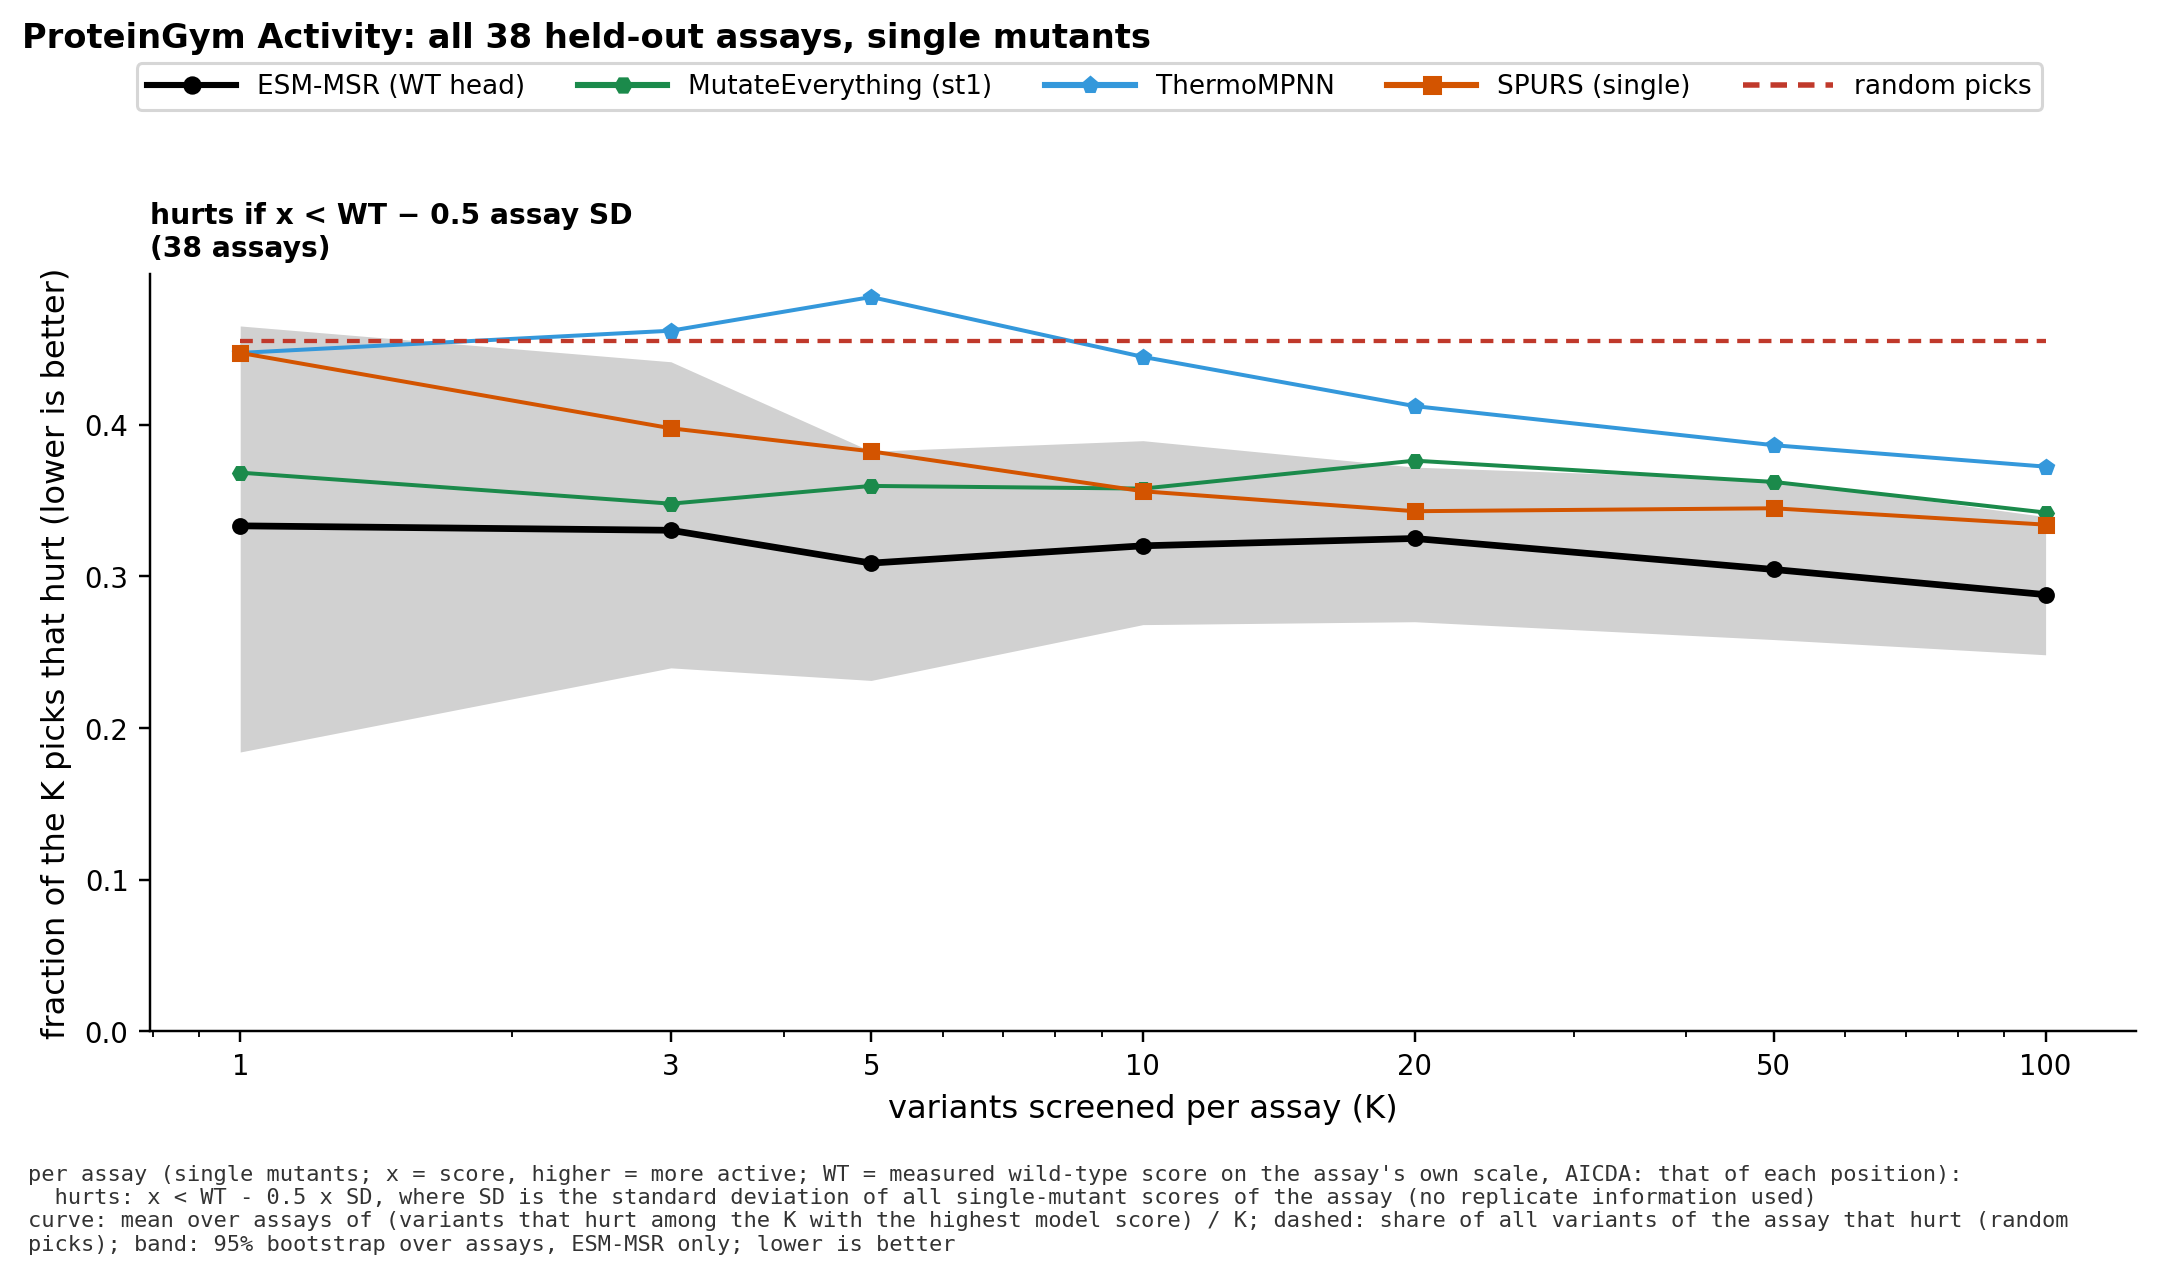

The file beside this chart, header and first rows:
dataset, family, key, K, metric, value, lo, hi, n_proteins, definition, n_assays
pg, msr, msrp0:wt, 1, hit_rate, 0.3333, 0.1842, 0.4651, 38, sd, 38
pg, msr, msrp0:wt, 1, p_recover, 0.3333, 0.1842, 0.4651, 38, sd, 38
pg, msr, msrp0:wt, 1, best, 0.5755, 0.0916, 1.207, 38, sd, 38
pg, msr, msrp0:wt, 1, oracle, 4.138, 3.598, 4.767, 38, sd, 38
pg, msr, msrp0:wt, 1, oracle_hit, 1, 1, 1, 38, sd, 38
pg, msr, msrp0:wt, 1, oracle_rec, 1, 1, 1, 38, sd, 38
pg, msr, msrp0:wt, 1, rand_best, 0.7675, 0.5492, 1.17, 38, sd, 38
pg, msr, msrp0:wt, 1, rand_rec, 0.4555, 0.4017, 0.5091, 38, sd, 38
pg, msr, msrp0:wt, 1, rand_hit, 0.4555, 0.4017, 0.5091, 38, sd, 38
pg, msr, msrp0:wt, 1, gain, 0.8036, 0.3740, 1.41, 38, sd, 38
pg, msr, msrp0:wt, 1, oracle_gain, 4.138, 3.598, 4.767, 38, sd, 38
pg, msr, msrp0:wt, 1, rand_gain, 0.8949, 0.7064, 1.288, 38, sd, 38
pg, msr, msrp0:wt, 3, hit_rate, 0.3304, 0.2397, 0.4415, 38, sd, 38
pg, msr, msrp0:wt, 3, p_recover, 0.5965, 0.4647, 0.7456, 38, sd, 38
pg, msr, msrp0:wt, 3, best, 1.252, 0.7711, 1.813, 38, sd, 38
pg, msr, msrp0:wt, 3, oracle, 4.138, 3.584, 4.763, 38, sd, 38
pg, msr, msrp0:wt, 3, oracle_hit, 1, 1, 1, 38, sd, 38
pg, msr, msrp0:wt, 3, oracle_rec, 1, 1, 1, 38, sd, 38
pg, msr, msrp0:wt, 3, rand_best, 1.676, 1.373, 2.308, 38, sd, 38
pg, msr, msrp0:wt, 3, rand_rec, 0.7995, 0.7517, 0.8372, 38, sd, 38
pg, msr, msrp0:wt, 3, rand_hit, 0.4555, 0.4016, 0.5074, 38, sd, 38
pg, msr, msrp0:wt, 3, gain, 2.204, 1.294, 3.506, 38, sd, 38
pg, msr, msrp0:wt, 3, oracle_gain, 11.81, 10.31, 13.59, 38, sd, 38
pg, msr, msrp0:wt, 3, rand_gain, 2.685, 2.046, 3.925, 38, sd, 38
pg, msr, msrp0:wt, 5, hit_rate, 0.3088, 0.2314, 0.3825, 38, sd, 38
pg, msr, msrp0:wt, 5, p_recover, 0.7456, 0.5877, 0.8684, 38, sd, 38
pg, msr, msrp0:wt, 5, best, 1.546, 1.116, 2.07, 38, sd, 38
pg, msr, msrp0:wt, 5, oracle, 4.138, 3.691, 4.805, 38, sd, 38
pg, msr, msrp0:wt, 5, oracle_hit, 1, 1, 1, 38, sd, 38
pg, msr, msrp0:wt, 5, oracle_rec, 1, 1, 1, 38, sd, 38
pg, msr, msrp0:wt, 5, rand_best, 2.058, 1.78, 2.705, 38, sd, 38
pg, msr, msrp0:wt, 5, rand_rec, 0.9146, 0.8865, 0.9403, 38, sd, 38
pg, msr, msrp0:wt, 5, rand_hit, 0.4555, 0.4077, 0.5099, 38, sd, 38
pg, msr, msrp0:wt, 5, gain, 3.533, 2.182, 5.779, 38, sd, 38
pg, msr, msrp0:wt, 5, oracle_gain, 19.22, 17.16, 22.25, 38, sd, 38
pg, msr, msrp0:wt, 5, rand_gain, 4.475, 3.552, 6.629, 38, sd, 38
pg, msr, msrp0:wt, 10, hit_rate, 0.3202, 0.2682, 0.3895, 38, sd, 38
pg, msr, msrp0:wt, 10, p_recover, 0.9474, 0.8684, 1, 38, sd, 38
pg, msr, msrp0:wt, 10, best, 1.913, 1.535, 2.432, 38, sd, 38
pg, msr, msrp0:wt, 10, oracle, 4.138, 3.697, 4.802, 38, sd, 38
pg, msr, msrp0:wt, 10, oracle_hit, 1, 1, 1, 38, sd, 38
pg, msr, msrp0:wt, 10, oracle_rec, 1, 1, 1, 38, sd, 38
pg, msr, msrp0:wt, 10, rand_best, 2.487, 2.158, 3.029, 38, sd, 38
pg, msr, msrp0:wt, 10, rand_rec, 0.9858, 0.9774, 0.9937, 38, sd, 38
pg, msr, msrp0:wt, 10, rand_hit, 0.4555, 0.4022, 0.5128, 38, sd, 38
pg, msr, msrp0:wt, 10, gain, 6.777, 4.707, 9.808, 38, sd, 38
pg, msr, msrp0:wt, 10, oracle_gain, 36.77, 33.31, 42.25, 38, sd, 38
pg, msr, msrp0:wt, 10, rand_gain, 8.949, 6.855, 12.4, 38, sd, 38
pg, msr, msrp0:wt, 20, hit_rate, 0.3250, 0.2701, 0.3721, 38, sd, 38
pg, msr, msrp0:wt, 20, p_recover, 0.9737, 0.8947, 1, 38, sd, 38
pg, msr, msrp0:wt, 20, best, 2.23, 1.813, 2.658, 38, sd, 38
pg, msr, msrp0:wt, 20, oracle, 4.138, 3.502, 4.693, 38, sd, 38
pg, msr, msrp0:wt, 20, oracle_hit, 1, 1, 1, 38, sd, 38
pg, msr, msrp0:wt, 20, oracle_rec, 1, 1, 1, 38, sd, 38
pg, msr, msrp0:wt, 20, rand_best, 2.803, 2.46, 3.329, 38, sd, 38
pg, msr, msrp0:wt, 20, rand_rec, 0.9990, 0.9978, 0.9999, 38, sd, 38
pg, msr, msrp0:wt, 20, rand_hit, 0.4555, 0.4129, 0.5044, 38, sd, 38
pg, msr, msrp0:wt, 20, gain, 13, 9.146, 18.47, 38, sd, 38
pg, msr, msrp0:wt, 20, oracle_gain, 70.08, 61.57, 79.82, 38, sd, 38
pg, msr, msrp0:wt, 20, rand_gain, 17.9, 14.09, 24.39, 38, sd, 38
... 276 more rows
